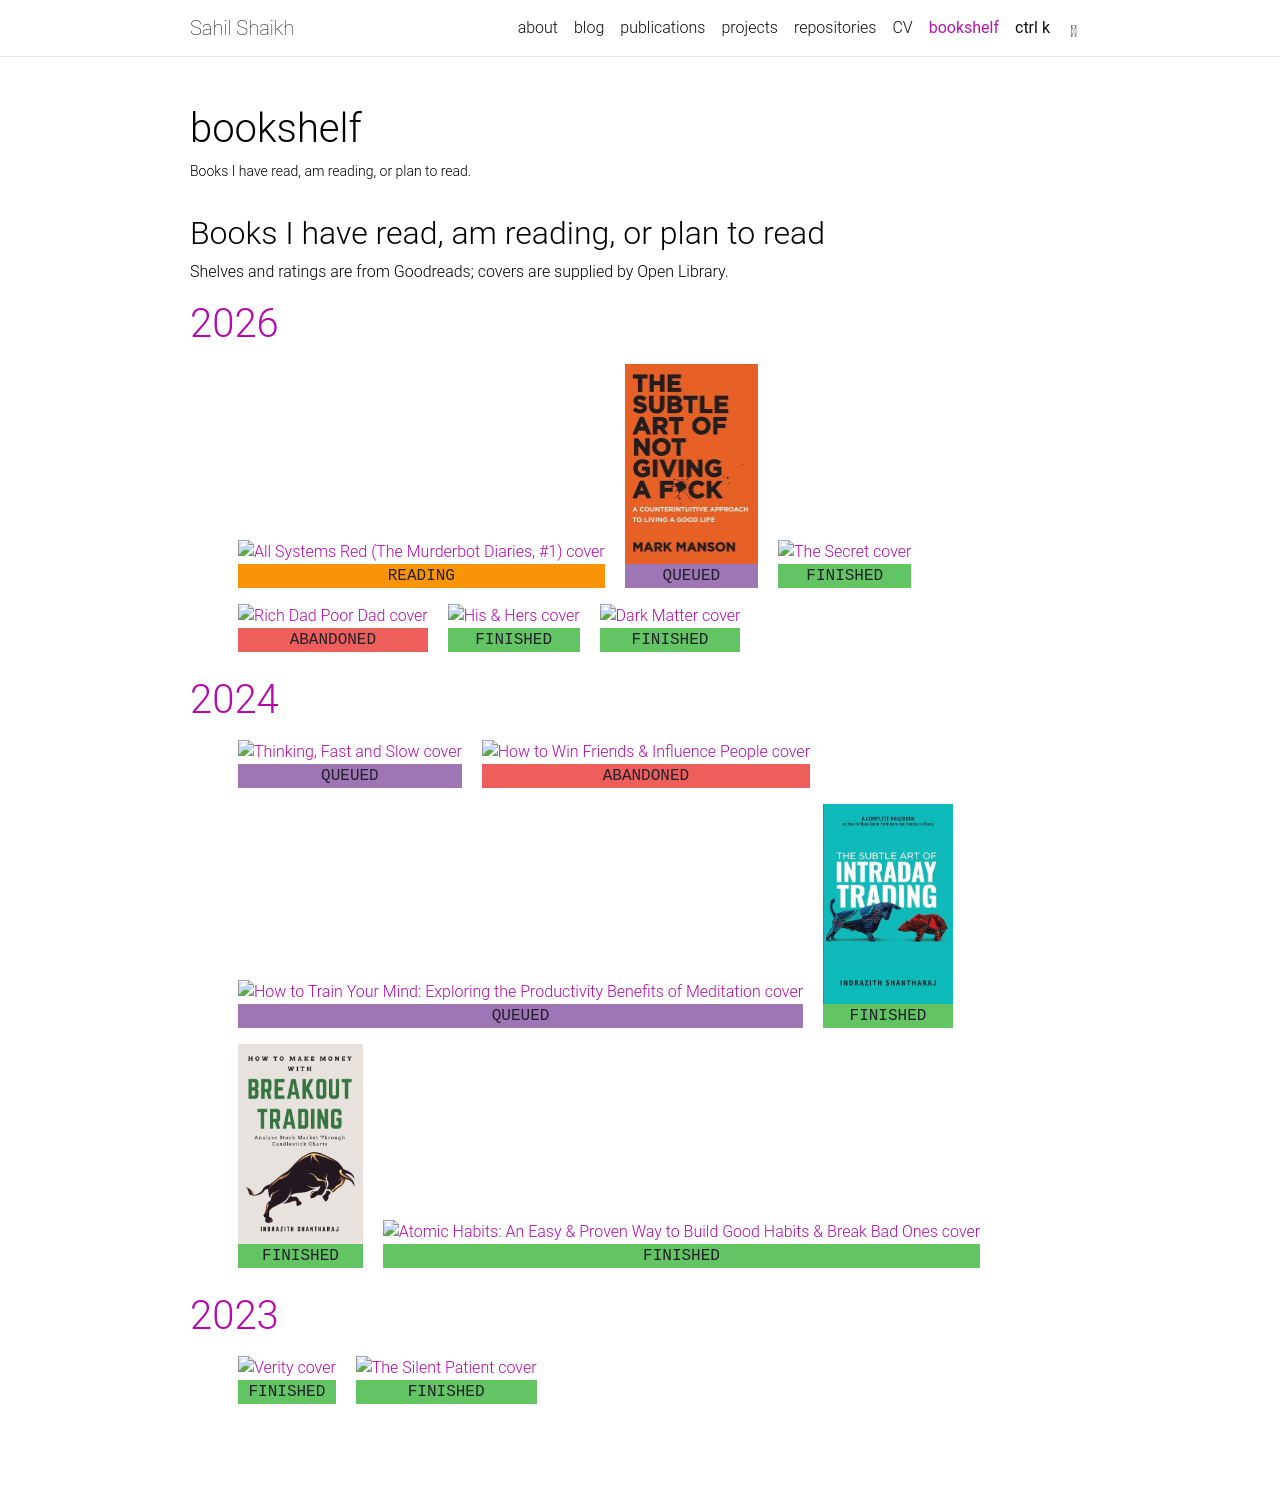

repository: sahils0/sahils0.github.io · page: books/index.html · generator: jekyll

---
layout: book-shelf
title: bookshelf
permalink: /books/
nav: true
nav_order: 6
collection: books
description: Books I have read, am reading, or plan to read.
---

## Books I have read, am reading, or plan to read

Shelves and ratings are from Goodreads; covers are supplied by Open Library.
